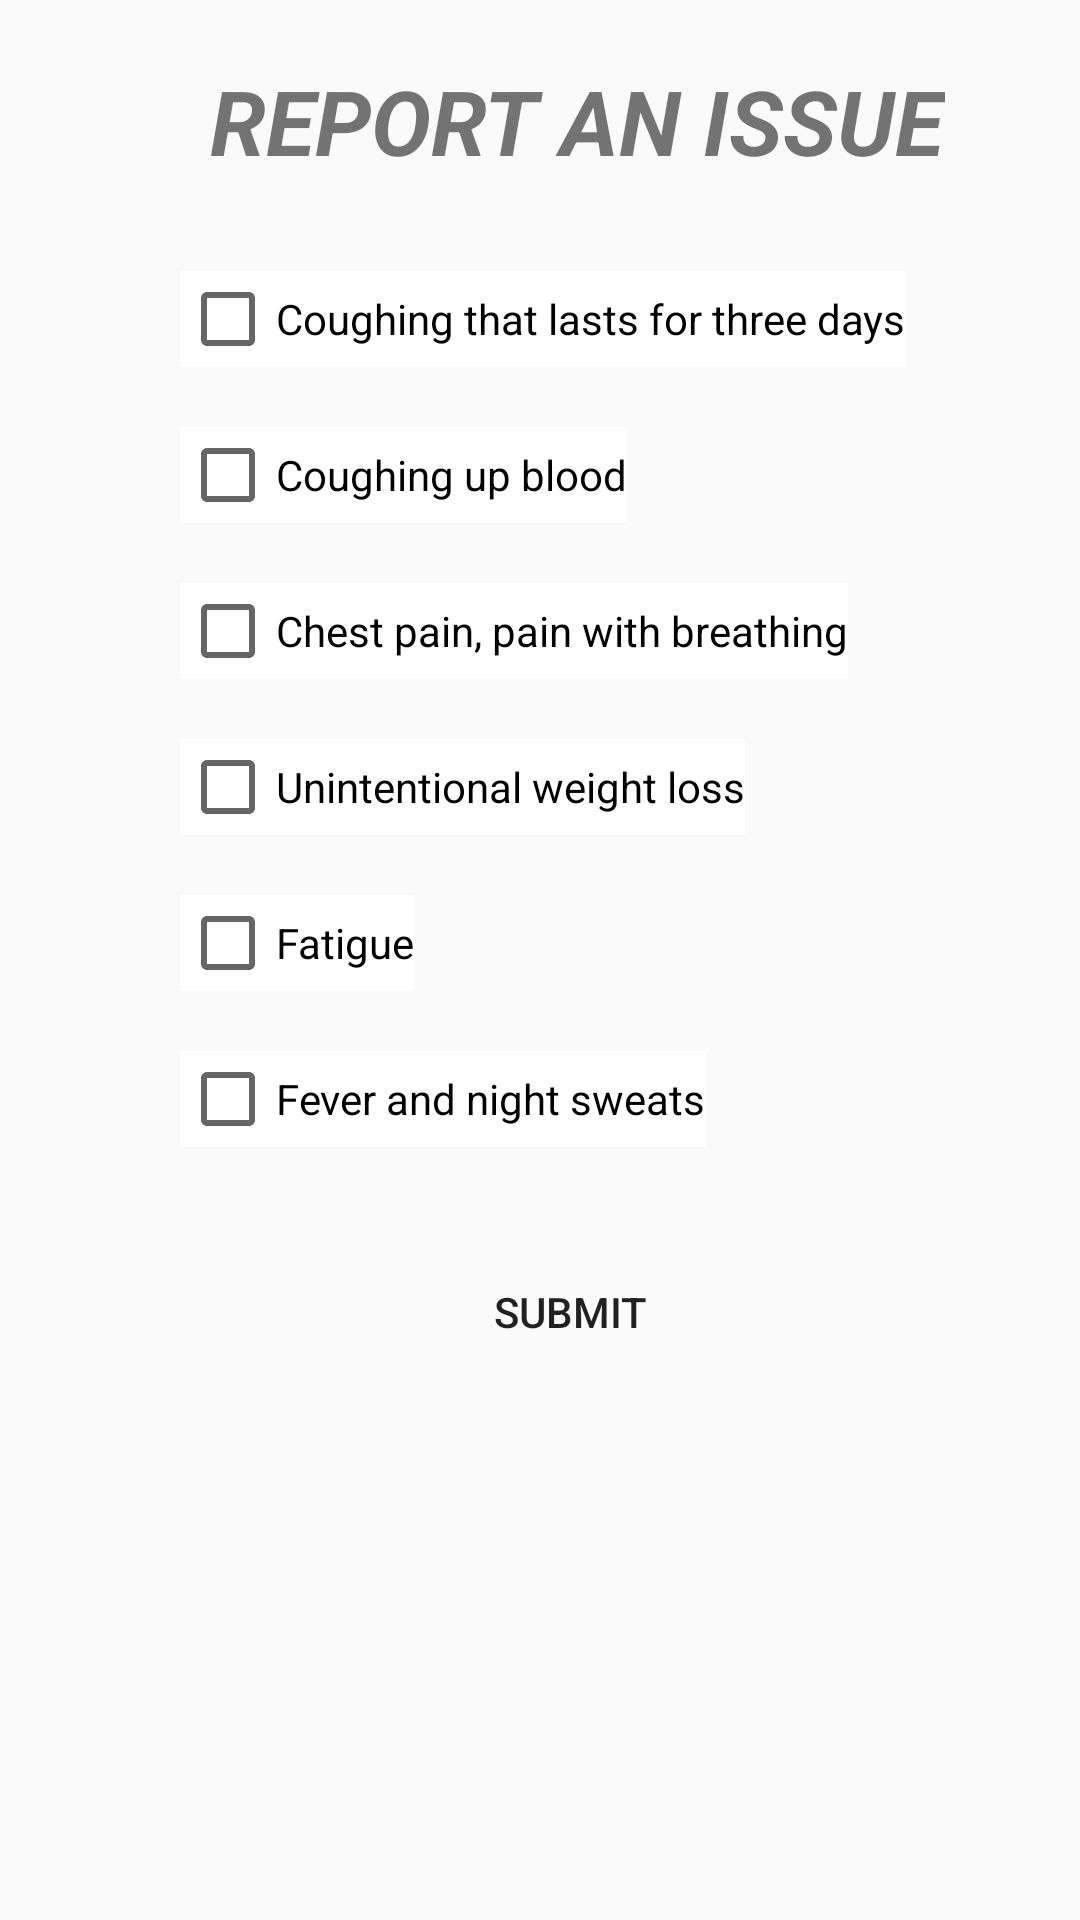

Here is an Android app screen rendered from its layout file. Give the layout XML and the strings, colors and styles it references.
<!-- AndroidManifest.xml: application theme AppTheme -->
<!-- res/layout/symptoms.xml -->
<?xml version="1.0" encoding="utf-8"?>
<ScrollView xmlns:android="http://schemas.android.com/apk/res/android"
    android:layout_width="match_parent"
    android:layout_height="match_parent"
    android:background="@drawable/back1"

    android:weightSum="1">
    <HorizontalScrollView
        android:layout_width="match_parent"
        android:layout_height="match_parent">
<LinearLayout xmlns:android="http://schemas.android.com/apk/res/android"
    android:layout_width="match_parent"
    android:layout_height="match_parent"
    android:orientation="vertical">
    <TextView
        android:layout_width="wrap_content"
        android:layout_height="wrap_content"
        android:text="REPORT AN ISSUE"
        android:id="@+id/t1"
        android:layout_marginLeft="70dp"
        android:layout_marginTop="20dp"
        android:textSize="30dp"
        android:textStyle="bold|italic" />
    <CheckBox
        android:layout_width="wrap_content"
        android:layout_height="wrap_content"
        android:text="Coughing that lasts for three days"
        android:id="@+id/checkBox1"
        android:layout_marginLeft="60dp"
        android:layout_marginTop="30dp"

        android:background="#ffffff" />

    <CheckBox
        android:layout_width="wrap_content"
        android:layout_height="wrap_content"
        android:background="#ffffff"
        android:text="Coughing up blood"
        android:id="@+id/checkBox2"
        android:layout_marginLeft="60dp"
        android:layout_marginTop="20dp"
         />
    <CheckBox
        android:layout_width="wrap_content"
        android:layout_height="wrap_content"
        android:text="Chest pain, pain with breathing"
        android:id="@+id/checkBox3"
        android:layout_marginLeft="60dp"
        android:layout_marginTop="20dp"
        android:background="#ffffff"
        />
    <CheckBox
        android:layout_width="wrap_content"
        android:layout_height="wrap_content"
        android:text="Unintentional weight loss"
        android:id="@+id/checkBox4"
        android:layout_marginLeft="60dp"
        android:layout_marginTop="20dp"
        android:background="#ffffff"
        />
    <CheckBox
        android:layout_width="wrap_content"
        android:layout_height="wrap_content"
        android:text="Fatigue"
        android:id="@+id/checkBox5"
        android:layout_marginLeft="60dp"
        android:layout_marginTop="20dp"
        android:background="#ffffff"
        android:checked="false" />
    <CheckBox
        android:layout_width="wrap_content"
        android:layout_height="wrap_content"
        android:text="Fever and night sweats"
        android:id="@+id/checkBox6"
        android:layout_marginLeft="60dp"
        android:layout_marginTop="20dp"
        android:background="#ffffff"
        android:singleLine="false" />
    <Button
        android:layout_width="300dp"
        android:layout_height="50dp"
        android:text="SUBMIT"
        android:id="@+id/b1"
        android:background="@drawable/custom_button"
        android:layout_marginLeft="40dp"
        android:layout_marginTop="30dp"
        />
</LinearLayout>
</HorizontalScrollView>
    </ScrollView>
<!-- resources referenced by this layout -->
<resources>
  <style name="AppTheme" parent="Theme.AppCompat.Light.DarkActionBar">
          
      </style>
</resources>
